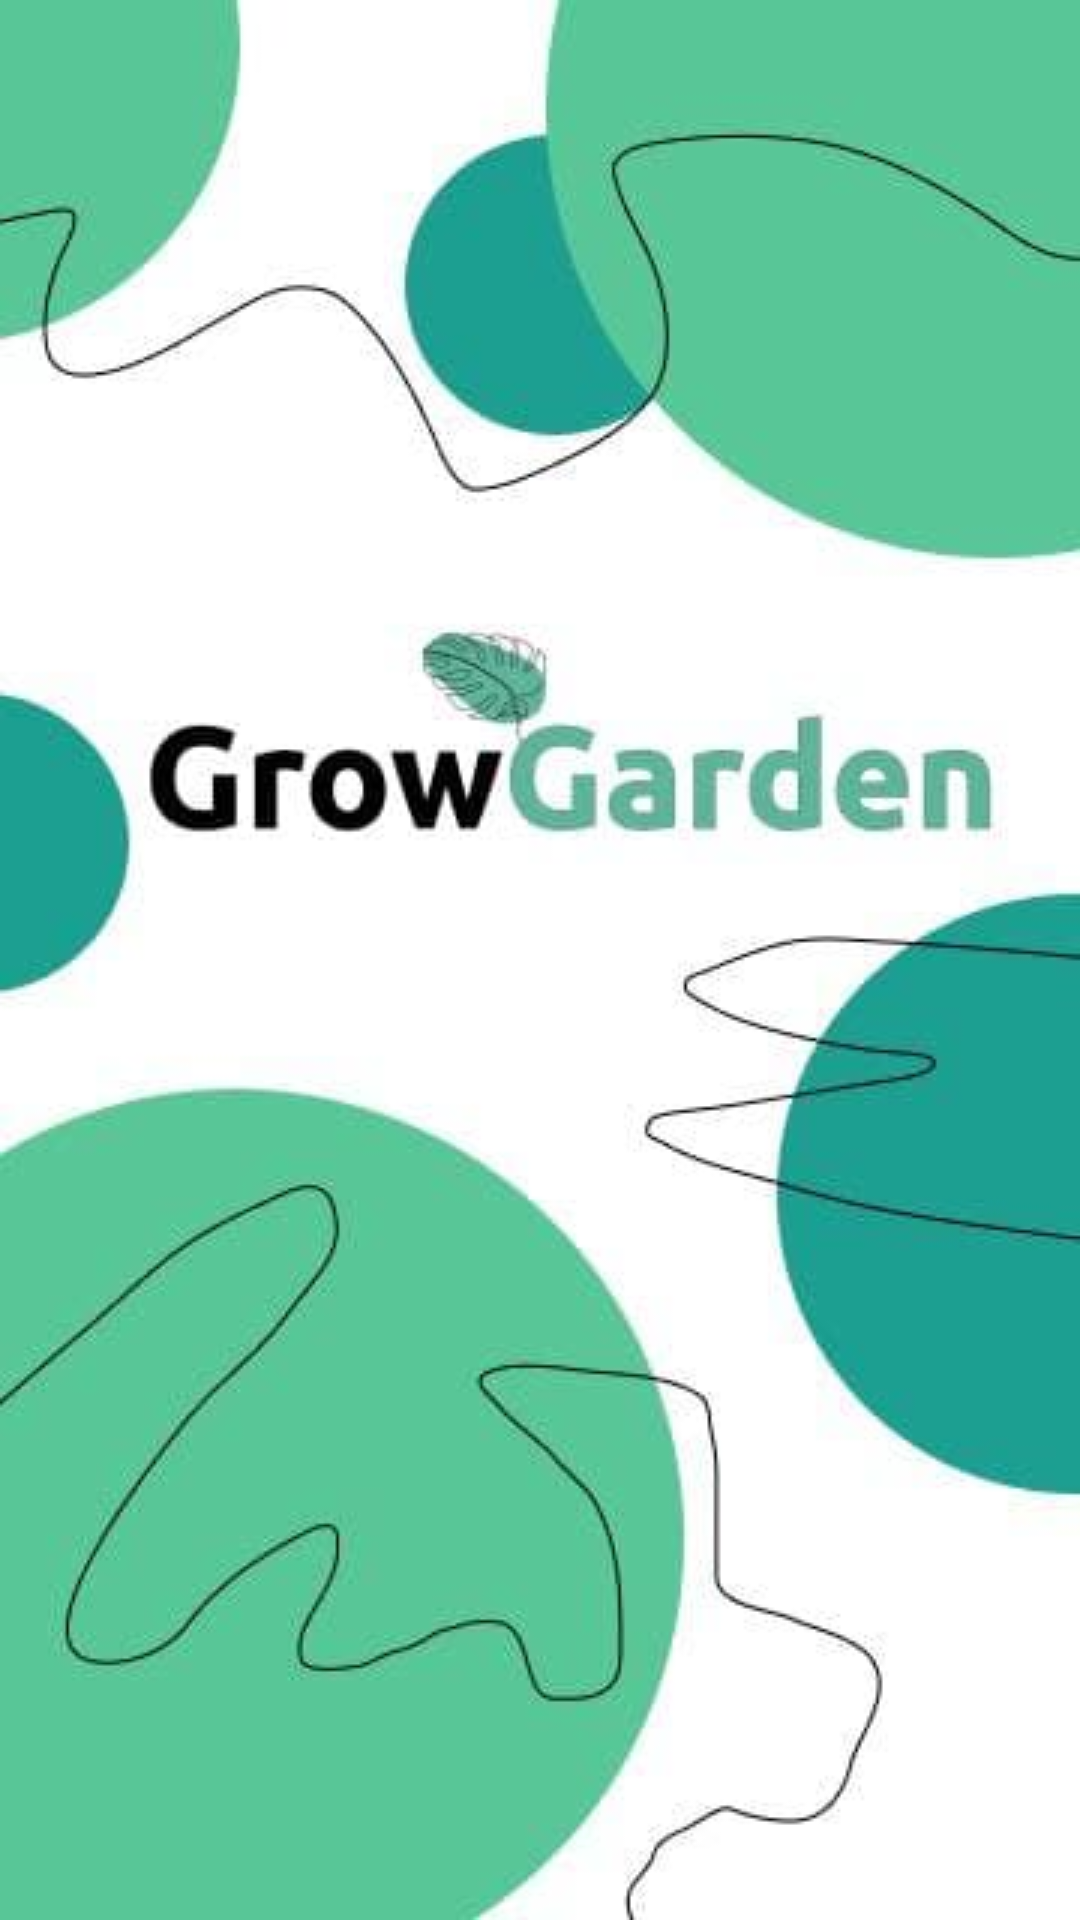

Layout XML and referenced resources for this Android screen:
<!-- AndroidManifest.xml: application theme Theme.GrowYourGarden -->
<!-- res/layout/activity_splash_screen.xml -->
<?xml version="1.0" encoding="utf-8"?>
<androidx.constraintlayout.widget.ConstraintLayout xmlns:android="http://schemas.android.com/apk/res/android"
    xmlns:tools="http://schemas.android.com/tools"
    android:layout_width="match_parent"
    android:layout_height="match_parent"
    xmlns:app="http://schemas.android.com/apk/res-auto"
    tools:context=".SplashScreenActivity">

    <ImageView
        android:layout_width="match_parent"
        android:layout_height="match_parent"
        android:src="@drawable/splash"
        app:layout_constraintStart_toStartOf="parent"
        app:layout_constraintEnd_toEndOf="parent"
        app:layout_constraintBottom_toBottomOf="parent"
        app:layout_constraintTop_toTopOf="parent" />

</androidx.constraintlayout.widget.ConstraintLayout>
<!-- resources referenced by this layout -->
<resources>
  <!-- drawable splash: jpg bitmap (drawable, 15331 bytes) -->
  <style name="Theme.GrowYourGarden" parent="Theme.AppCompat.Light.NoActionBar">
          
          <item name="colorPrimary">@color/purple_500</item>
          <item name="colorPrimaryVariant">@color/purple_700</item>
          <item name="colorOnPrimary">@color/white</item>
          
          <item name="colorSecondary">@color/teal_200</item>
          <item name="colorSecondaryVariant">@color/teal_700</item>
          <item name="colorOnSecondary">@color/black</item>
          
          <item name="android:statusBarColor" tools:targetApi="l">?attr/colorPrimaryVariant</item>
          
      </style>
  <color name="purple_500">#FF6200EE</color>
  <color name="purple_700">#FF3700B3</color>
  <color name="white">#FFFFFFFF</color>
  <color name="teal_200">#FF03DAC5</color>
  <color name="teal_700">#FF018786</color>
  <color name="black">#FF000000</color>
</resources>
